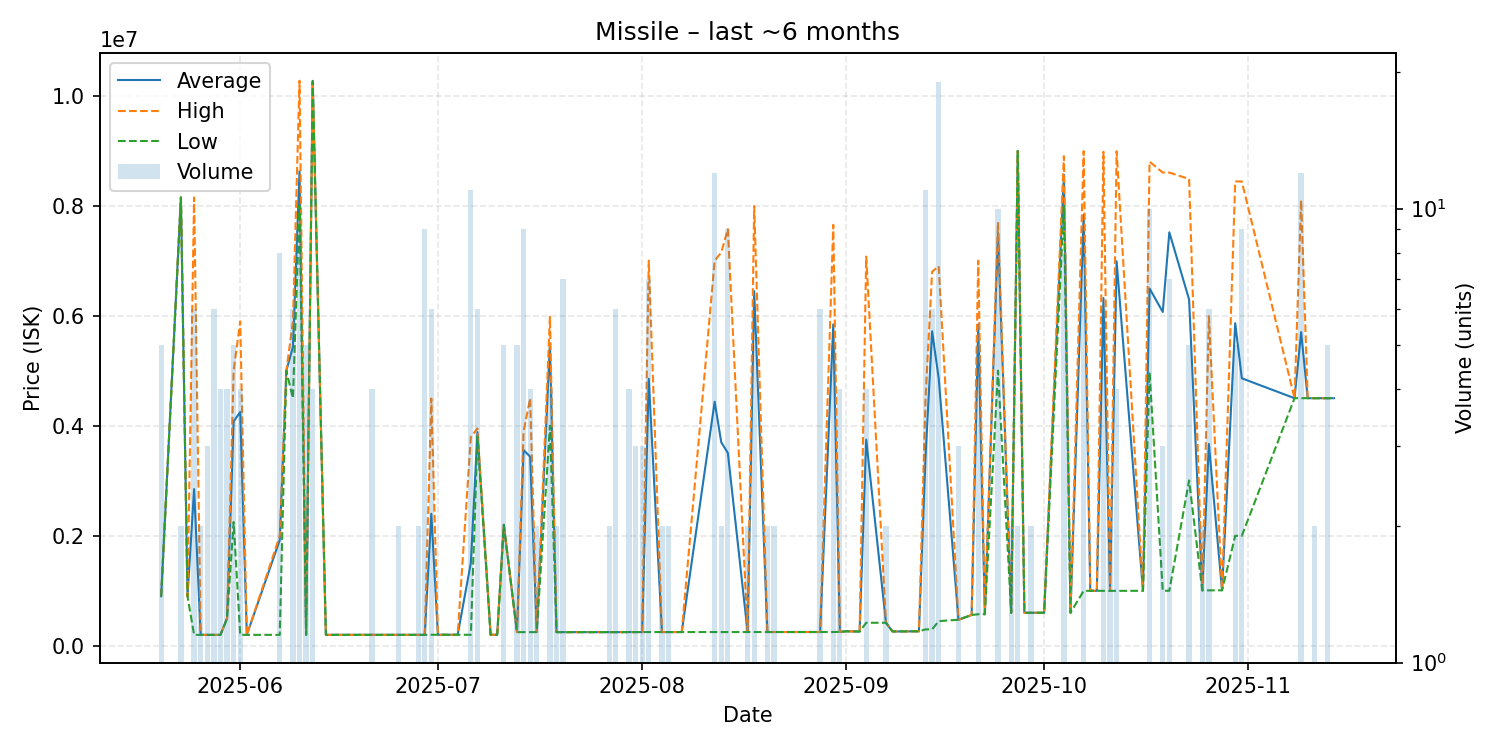

Values plotted in this chart, from the file beside it:
date, average, highest, lowest, order_count, volume
2025-05-20, 901000, 901000, 901000, 1, 5
2025-05-23, 8149000, 8149000, 8149000, 1, 2
2025-05-24, 901000, 901000, 901000, 1, 1
2025-05-25, 2849400, 8148000, 200100, 3, 6
2025-05-26, 200100, 200100, 200100, 2, 2
2025-05-27, 200100, 200100, 200100, 1, 3
2025-05-28, 200100, 200100, 200100, 2, 6
2025-05-29, 200100, 200100, 200100, 1, 4
2025-05-30, 500100, 500100, 500100, 4, 4
2025-05-31, 4079620, 5000000, 2250050, 5, 5
2025-06-01, 4248550, 5897000, 200200, 4, 4
2025-06-02, 200200, 200200, 200200, 1, 1
2025-06-07, 1923600, 1998000, 200400, 5, 8
2025-06-08, 5000000, 5000000, 5000000, 1, 1
2025-06-09, 5433000, 5899000, 4500000, 6, 6
2025-06-10, 8625044, 10270000, 8000000, 6, 9
2025-06-11, 200400, 200400, 200400, 2, 5
2025-06-12, 10267500, 10270000, 10260000, 2, 4
2025-06-14, 200400, 200400, 200400, 1, 1
2025-06-18, 200700, 200700, 200700, 1, 1
2025-06-21, 200600, 200600, 200600, 1, 4
2025-06-23, 200700, 200700, 200700, 1, 1
2025-06-25, 200700, 200700, 200700, 1, 2
2025-06-27, 200700, 200700, 200700, 1, 1
2025-06-28, 200700, 200700, 200700, 2, 2
2025-06-29, 200822, 201800, 200700, 3, 9
2025-06-30, 2399700, 4495000, 202100, 6, 6
2025-07-01, 202100, 202100, 202100, 1, 1
2025-07-04, 202100, 202100, 202100, 1, 1
2025-07-06, 1510082, 3799500, 201800, 7, 11
2025-07-07, 3883667, 3950000, 3800000, 4, 6
2025-07-09, 202000, 202000, 202000, 1, 1
2025-07-10, 203000, 203000, 203000, 1, 1
2025-07-11, 2200800, 2202000, 2200000, 5, 5
2025-07-13, 250000, 250000, 250000, 3, 5
2025-07-14, 3559667, 3898000, 250000, 5, 9
2025-07-15, 3436525, 4499000, 250100, 3, 4
2025-07-16, 250000, 250000, 250000, 1, 2
2025-07-18, 5487500, 5980000, 4000000, 4, 4
2025-07-19, 250000, 250000, 250000, 2, 2
2025-07-20, 250000, 250000, 250000, 2, 7
2025-07-21, 250000, 250000, 250000, 1, 1
2025-07-27, 250000, 250000, 250000, 2, 2
2025-07-28, 250000, 250000, 250000, 2, 6
2025-07-30, 251000, 251000, 251000, 3, 4
2025-07-31, 251100, 251100, 251100, 2, 3
2025-08-01, 251100, 251100, 251100, 1, 3
2025-08-02, 4853171, 7000000, 251100, 7, 7
2025-08-04, 251100, 251100, 251100, 1, 2
2025-08-05, 251300, 251300, 251300, 2, 2
2025-08-06, 251300, 251300, 251300, 1, 1
2025-08-07, 251300, 251300, 251300, 1, 1
2025-08-12, 4436167, 7000000, 251500, 6, 12
2025-08-13, 3700250, 7149000, 251500, 2, 2
2025-08-14, 3505500, 7573000, 251500, 6, 9
2025-08-17, 251600, 251600, 251600, 1, 2
2025-08-18, 6444760, 7993000, 251800, 2, 5
2025-08-20, 251900, 251900, 251900, 2, 2
2025-08-21, 252100, 252100, 252100, 2, 2
2025-08-22, 252100, 252100, 252100, 1, 1
... 49 more rows
